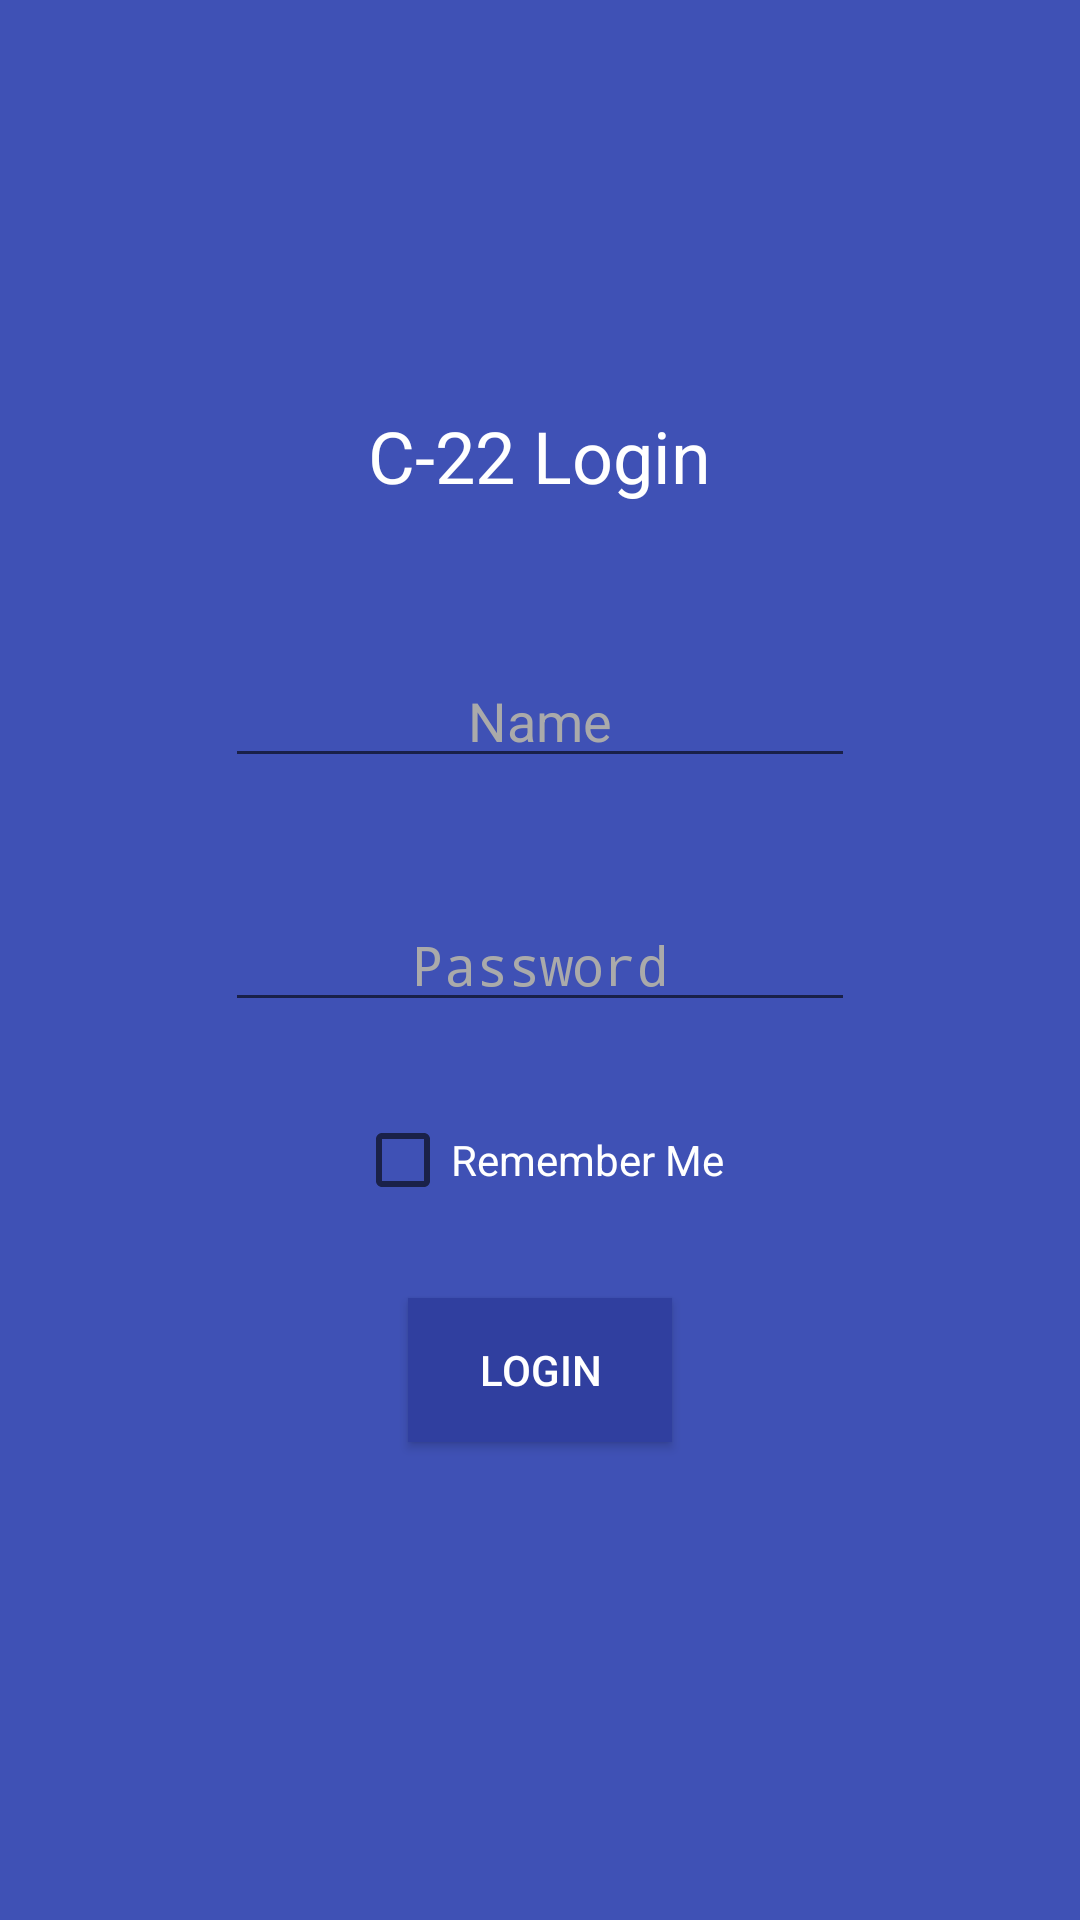

This screen was rendered from an Android layout file. Write that file and the resources it references.
<!-- AndroidManifest.xml: application theme AppTheme -->
<!-- res/layout/activity_login.xml -->
<?xml version="1.0" encoding="utf-8"?>
<RelativeLayout xmlns:android="http://schemas.android.com/apk/res/android"
    xmlns:tools="http://schemas.android.com/tools"
    android:layout_width="match_parent"
    android:layout_height="match_parent"
    android:background="@color/colorPrimary"
    tools:context="aaa.c_22.LoginActivity">

    <EditText
        android:id="@+id/password"
        android:layout_width="wrap_content"
        android:layout_height="wrap_content"
        android:layout_centerHorizontal="true"
        android:layout_centerVertical="true"
        android:ems="10"
        android:gravity="center_horizontal"
        android:hint="Password"
        android:inputType="textPassword"
        android:textColor="@android:color/white"
        android:textColorHighlight="@android:color/black"
        android:textColorHint="@android:color/darker_gray" />

    <EditText
        android:id="@+id/name"
        android:layout_width="wrap_content"
        android:layout_height="wrap_content"
        android:layout_above="@+id/password"
        android:layout_centerHorizontal="true"
        android:layout_marginBottom="40dp"
        android:ems="10"
        android:gravity="center_horizontal"
        android:hint="Name"
        android:inputType="textPersonName"
        android:textColor="@android:color/white"
        android:textColorHighlight="@android:color/black"
        android:textColorHint="@android:color/darker_gray" />

    <TextView
        android:id="@+id/textView"
        android:layout_width="wrap_content"
        android:layout_height="wrap_content"
        android:layout_above="@+id/name"
        android:layout_centerHorizontal="true"
        android:layout_marginBottom="50dp"
        android:text="C-22 Login"
        android:textColor="@android:color/white"
        android:textSize="24sp" />

    <Button
        android:id="@+id/login"
        android:layout_width="wrap_content"
        android:layout_height="wrap_content"
        android:layout_below="@+id/checkBox"
        android:layout_centerHorizontal="true"
        android:layout_marginTop="30dp"
        android:background="@color/colorPrimaryDark"
        android:text="Login"
        android:textColor="@android:color/white" />

    <CheckBox
        android:id="@+id/checkBox"
        android:layout_width="wrap_content"
        android:layout_height="wrap_content"
        android:layout_below="@+id/password"
        android:layout_centerHorizontal="true"
        android:layout_marginTop="30dp"
        android:text="Remember Me"
        android:textColor="@android:color/white" />
</RelativeLayout>
<!-- resources referenced by this layout -->
<resources>
  <color name="colorPrimary">#3f51b5</color>
  <color name="colorPrimaryDark">#303F9F</color>
  <style name="AppTheme" parent="Theme.AppCompat.Light.DarkActionBar">
          
          <item name="colorPrimary">@color/colorPrimary</item>
          <item name="colorPrimaryDark">@color/colorPrimaryDark</item>
          <item name="colorAccent">@color/colorAccent</item>
      </style>
  <color name="colorAccent">#ffffff</color>
</resources>
